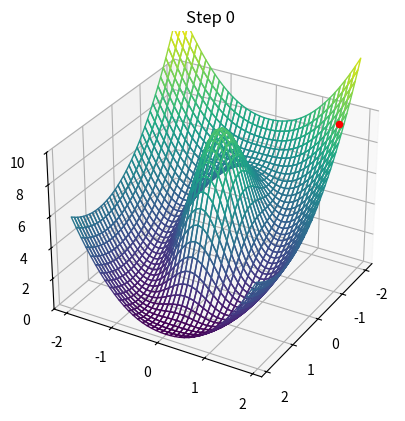

Write the Python code that produced this figure. (Note: this script raises an exception after producing the figure.)
import matplotlib.pyplot as plt
import numpy as np

from matplotlib import cm
from matplotlib.ticker import LinearLocator

def model(X, Y):
    return X**2 + 1.5*Y**2 - 2.*X + 10*np.exp(-(X**2 + 2*Y**2))

def grad(X, Y):
    return np.array([2*X - 20*X*np.exp(-(X**2 + 3*Y**2)) -2., 3*Y - 40*Y*np.exp(-(X**2 + 2*Y**2))])

X = np.arange(-2, 2, 0.1)
Y = np.arange(-2, 2, 0.1)
X, Y = np.meshgrid(X, Y)
Z = model(X, Y)
X0 = [-1.5, 1.75]

Xs = []
Ys = []
Zs = []
learning_rate = 1e-2
G = np.zeros(2)

for k in range(512):
    Z0 = model(X0[0], X0[1]) + 0.05

    Xs.append(X0[0])
    Ys.append(X0[1])
    Zs.append(Z0)

    G = grad(X0[0], X0[1])
    X1 = X0 - learning_rate*G


    plt.clf()
    ax = plt.axes(projection='3d', computed_zorder=False)
    # fig, ax = plt.subplots(subplot_kw={"projection": "3d", "compute_zorder": True})

    ax.view_init(elev=30, azim=0 + 30*np.cos(k/20.), roll=0)

    norm = plt.Normalize(Z.min(), Z.max())
    colors = cm.viridis(norm(Z))
    rcount, ccount, _ = colors.shape
    surf = ax.plot_surface(X, Y, Z, rcount=rcount, ccount=ccount,
                        facecolors=colors, shade=False)
    surf.set_facecolor((0,0,0,0))

    ax.scatter(Xs, Ys, Zs, color='red')

    # Customize the z axis.
    ax.set_zlim(0, 10)

    plt.title(f"Step {k}")
    # plt.show()
    plt.savefig(f"imgs/gradient_step_{k}.png")

    X0 = X1


# ffmpeg -i gradient_step_%d.png -pix_fmt yuv420p gradient_steps.mp4